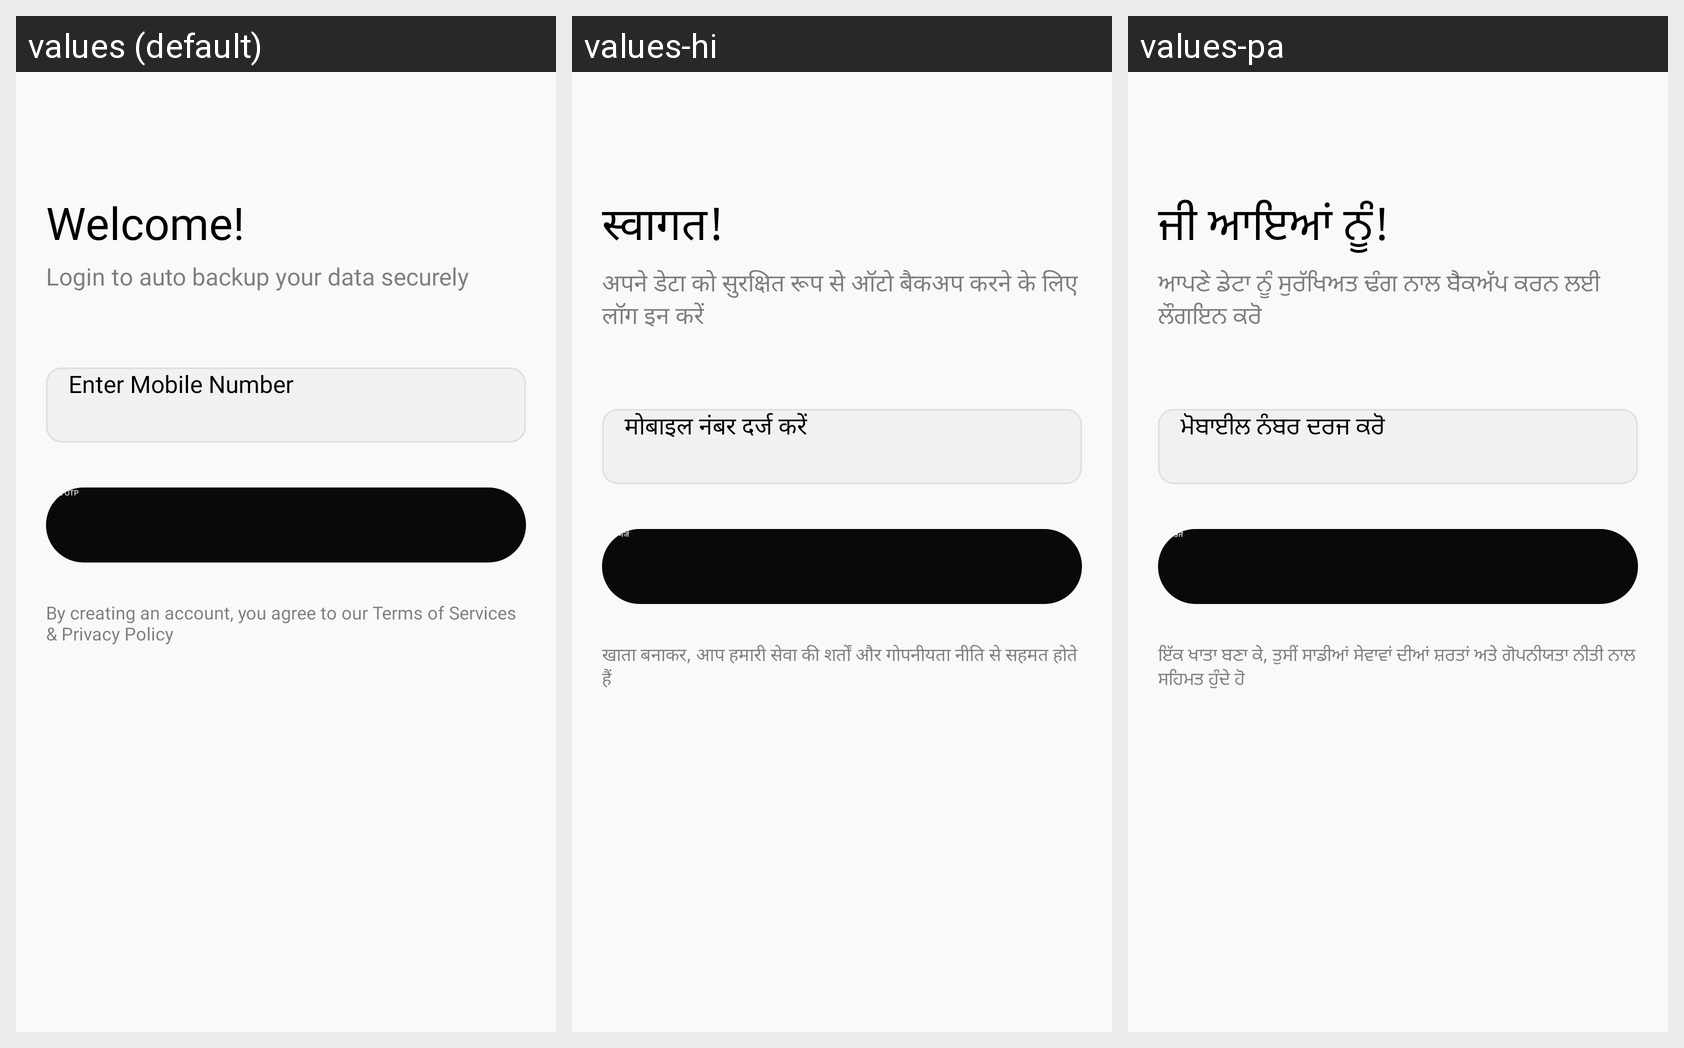

Strings drawn on this Android screen and how each of the app's shown locales translates them:
Android screen res/layout/activity_signup.xml rendered under 3 locales, left to right: values (default), values-hi, values-pa. Device: Nexus 5 (rendered at 1080×1920; each locale shown at half size, 540×960, under a caption strip naming it); theme Theme.Flow.
Strings drawn on this screen, with the default value and each locale's value (text and hints the layout hard-codes, and strings that could not be matched under every locale, appear in the picture but are not listed):

welcome
  values: Welcome!
  values-hi: स्वागत!
  values-pa: ਜੀ ਆਇਆਂ ਨੂੰ!

login_to_auto_backup_your_data_securely
  values: Login to auto backup your data securely
  values-hi: अपने डेटा को सुरक्षित रूप से ऑटो बैकअप करने के लिए लॉग इन करें
  values-pa: ਆਪਣੇ ਡੇਟਾ ਨੂੰ ਸੁਰੱਖਿਅਤ ਢੰਗ ਨਾਲ ਬੈਕਅੱਪ ਕਰਨ ਲਈ ਲੌਗਇਨ ਕਰੋ

enter_mobile_number
  values: Enter Mobile Number
  values-hi: मोबाइल नंबर दर्ज करें
  values-pa: ਮੋਬਾਈਲ ਨੰਬਰ ਦਰਜ ਕਰੋ

send_otp
  values: Send OTP
  values-hi: OTP भेजें
  values-pa: OTP ਭੇਜੋ

by_creating_an_account_you_agree_to_our_terms_of_services_amp_privacy_policy
  values: By creating an account, you agree to our Terms of Services & Privacy Policy
  values-hi: खाता बनाकर, आप हमारी सेवा की शर्तों और गोपनीयता नीति से सहमत होते हैं
  values-pa: ਇੱਕ ਖਾਤਾ ਬਣਾ ਕੇ, ਤੁਸੀਂ ਸਾਡੀਆਂ ਸੇਵਾਵਾਂ ਦੀਆਂ ਸ਼ਰਤਾਂ ਅਤੇ ਗੋਪਨੀਯਤਾ ਨੀਤੀ ਨਾਲ ਸਹਿਮਤ ਹੁੰਦੇ ਹੋ
